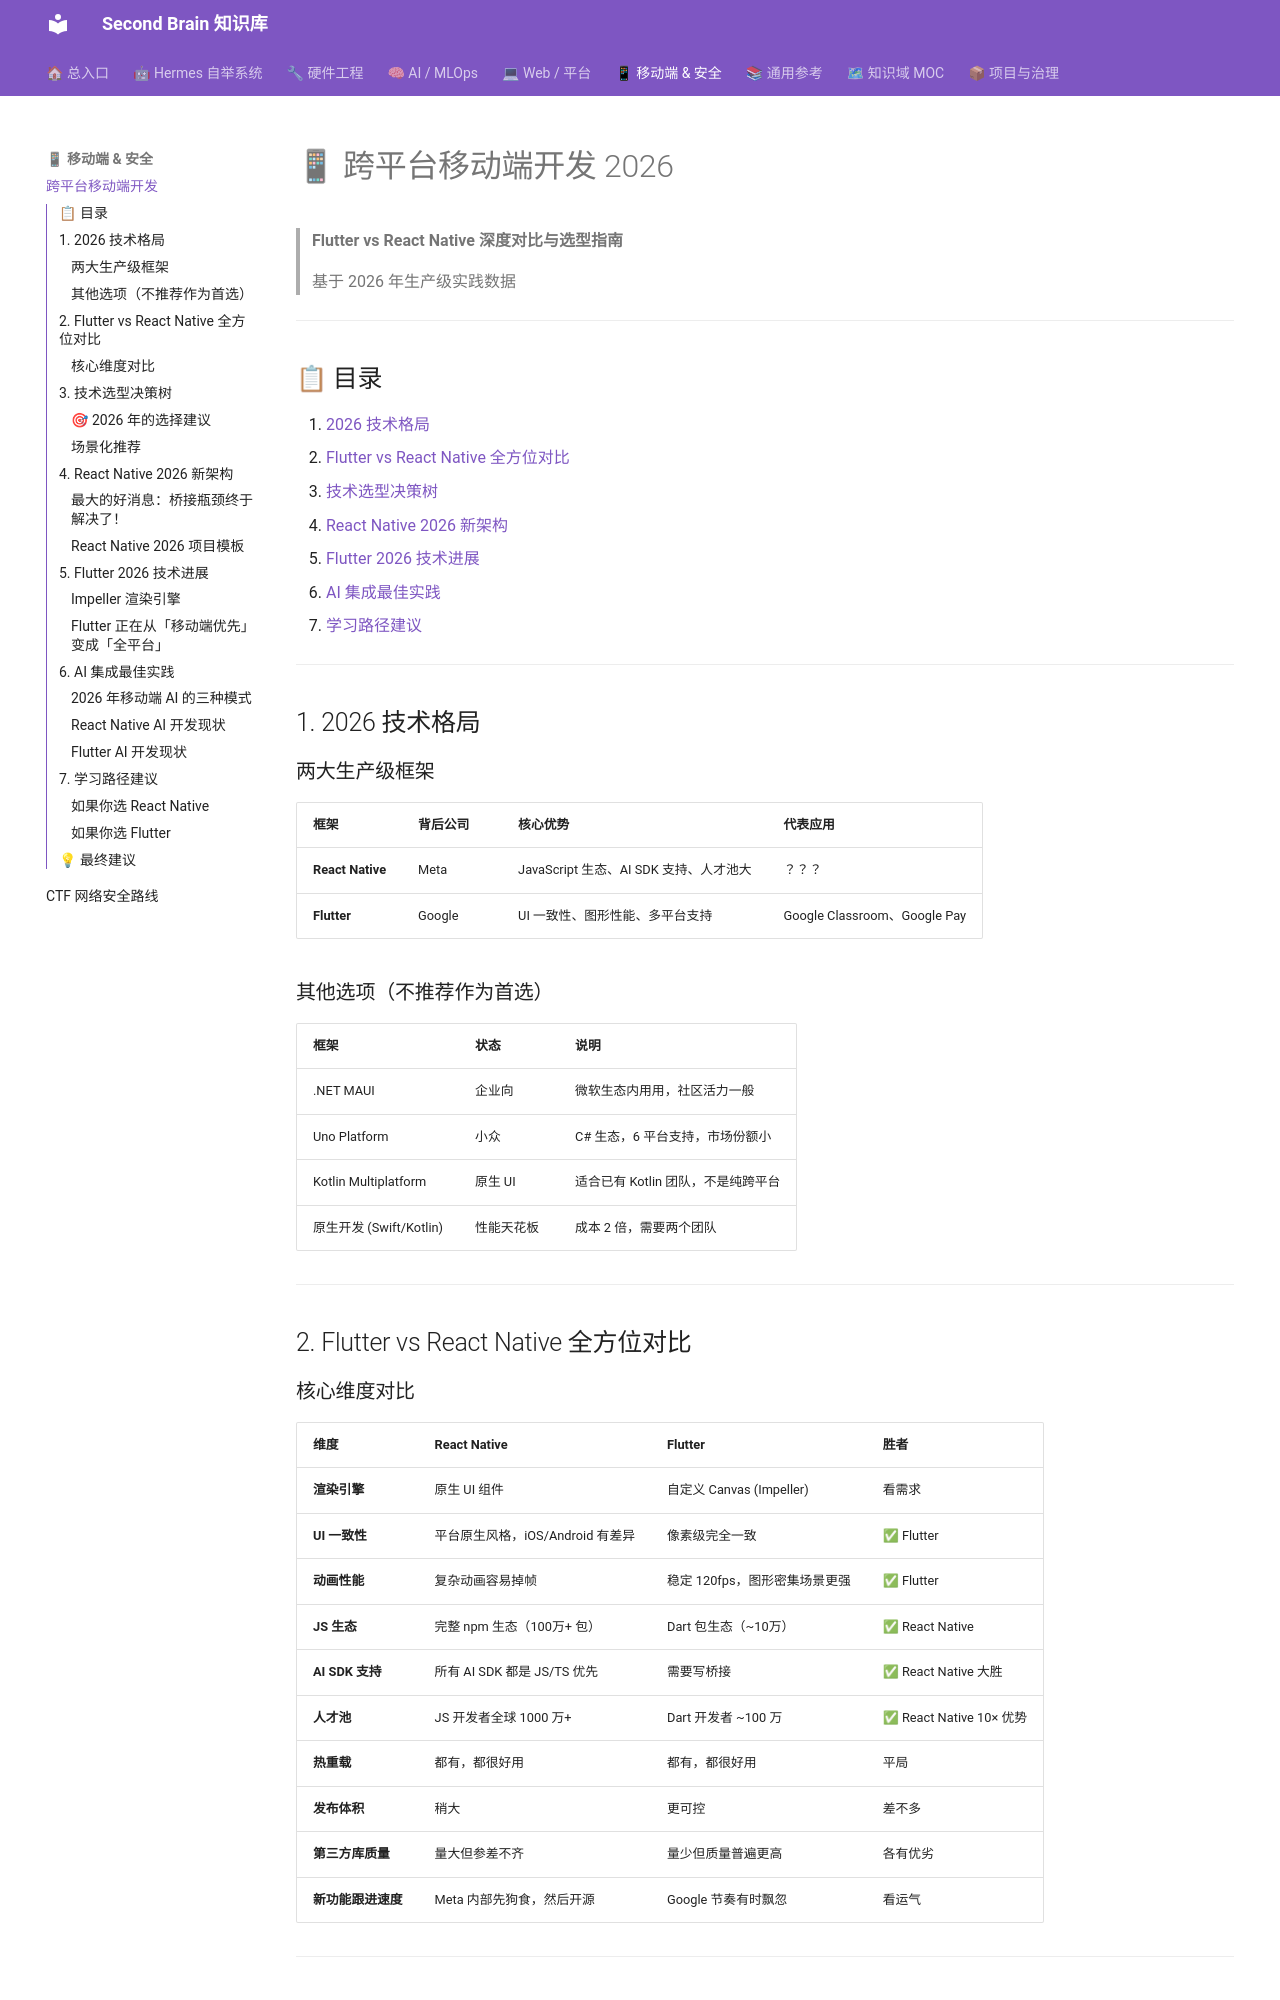

repository: mo9652962-ai/second-brain · page: kb/skills/dev/cross-platform-mobile-development-2026/index.html · generator: mkdocs

---
name: "cross-platform-mobile-development-2026"
description: "移动端跨平台开发 2026：Flutter vs React Native 深度对比、技术选型、学习路径、AI 集成最佳实践"
category: "dev"
version: "1.0.0"
created: "2026-07-28"
---

# 📱 跨平台移动端开发 2026

> **Flutter vs React Native 深度对比与选型指南**
>
> 基于 2026 年生产级实践数据

---

## 📋 目录

1. [2026 技术格局](#1-2026-技术格局)
2. [Flutter vs React Native 全方位对比](#2-flutter-vs-react-native-全方位对比)
3. [技术选型决策树](#3-技术选型决策树)
4. [React Native 2026 新架构](#4-react-native-2026-新架构)
5. [Flutter 2026 技术进展](#5-flutter-2026-技术进展)
6. [AI 集成最佳实践](#6-ai-集成最佳实践)
7. [学习路径建议](#7-学习路径建议)

---

## 1. 2026 技术格局

### 两大生产级框架

| 框架 | 背后公司 | 核心优势 | 代表应用 |
|------|---------|---------|---------|
| **React Native** | Meta | JavaScript 生态、AI SDK 支持、人才池大 | ？？？ |
| **Flutter** | Google | UI 一致性、图形性能、多平台支持 | Google Classroom、Google Pay |

### 其他选项（不推荐作为首选）

| 框架 | 状态 | 说明 |
|------|------|------|
| .NET MAUI | 企业向 | 微软生态内用用，社区活力一般 |
| Uno Platform | 小众 | C# 生态，6 平台支持，市场份额小 |
| Kotlin Multiplatform | 原生 UI | 适合已有 Kotlin 团队，不是纯跨平台 |
| 原生开发 (Swift/Kotlin) | 性能天花板 | 成本 2 倍，需要两个团队 |

---

## 2. Flutter vs React Native 全方位对比
